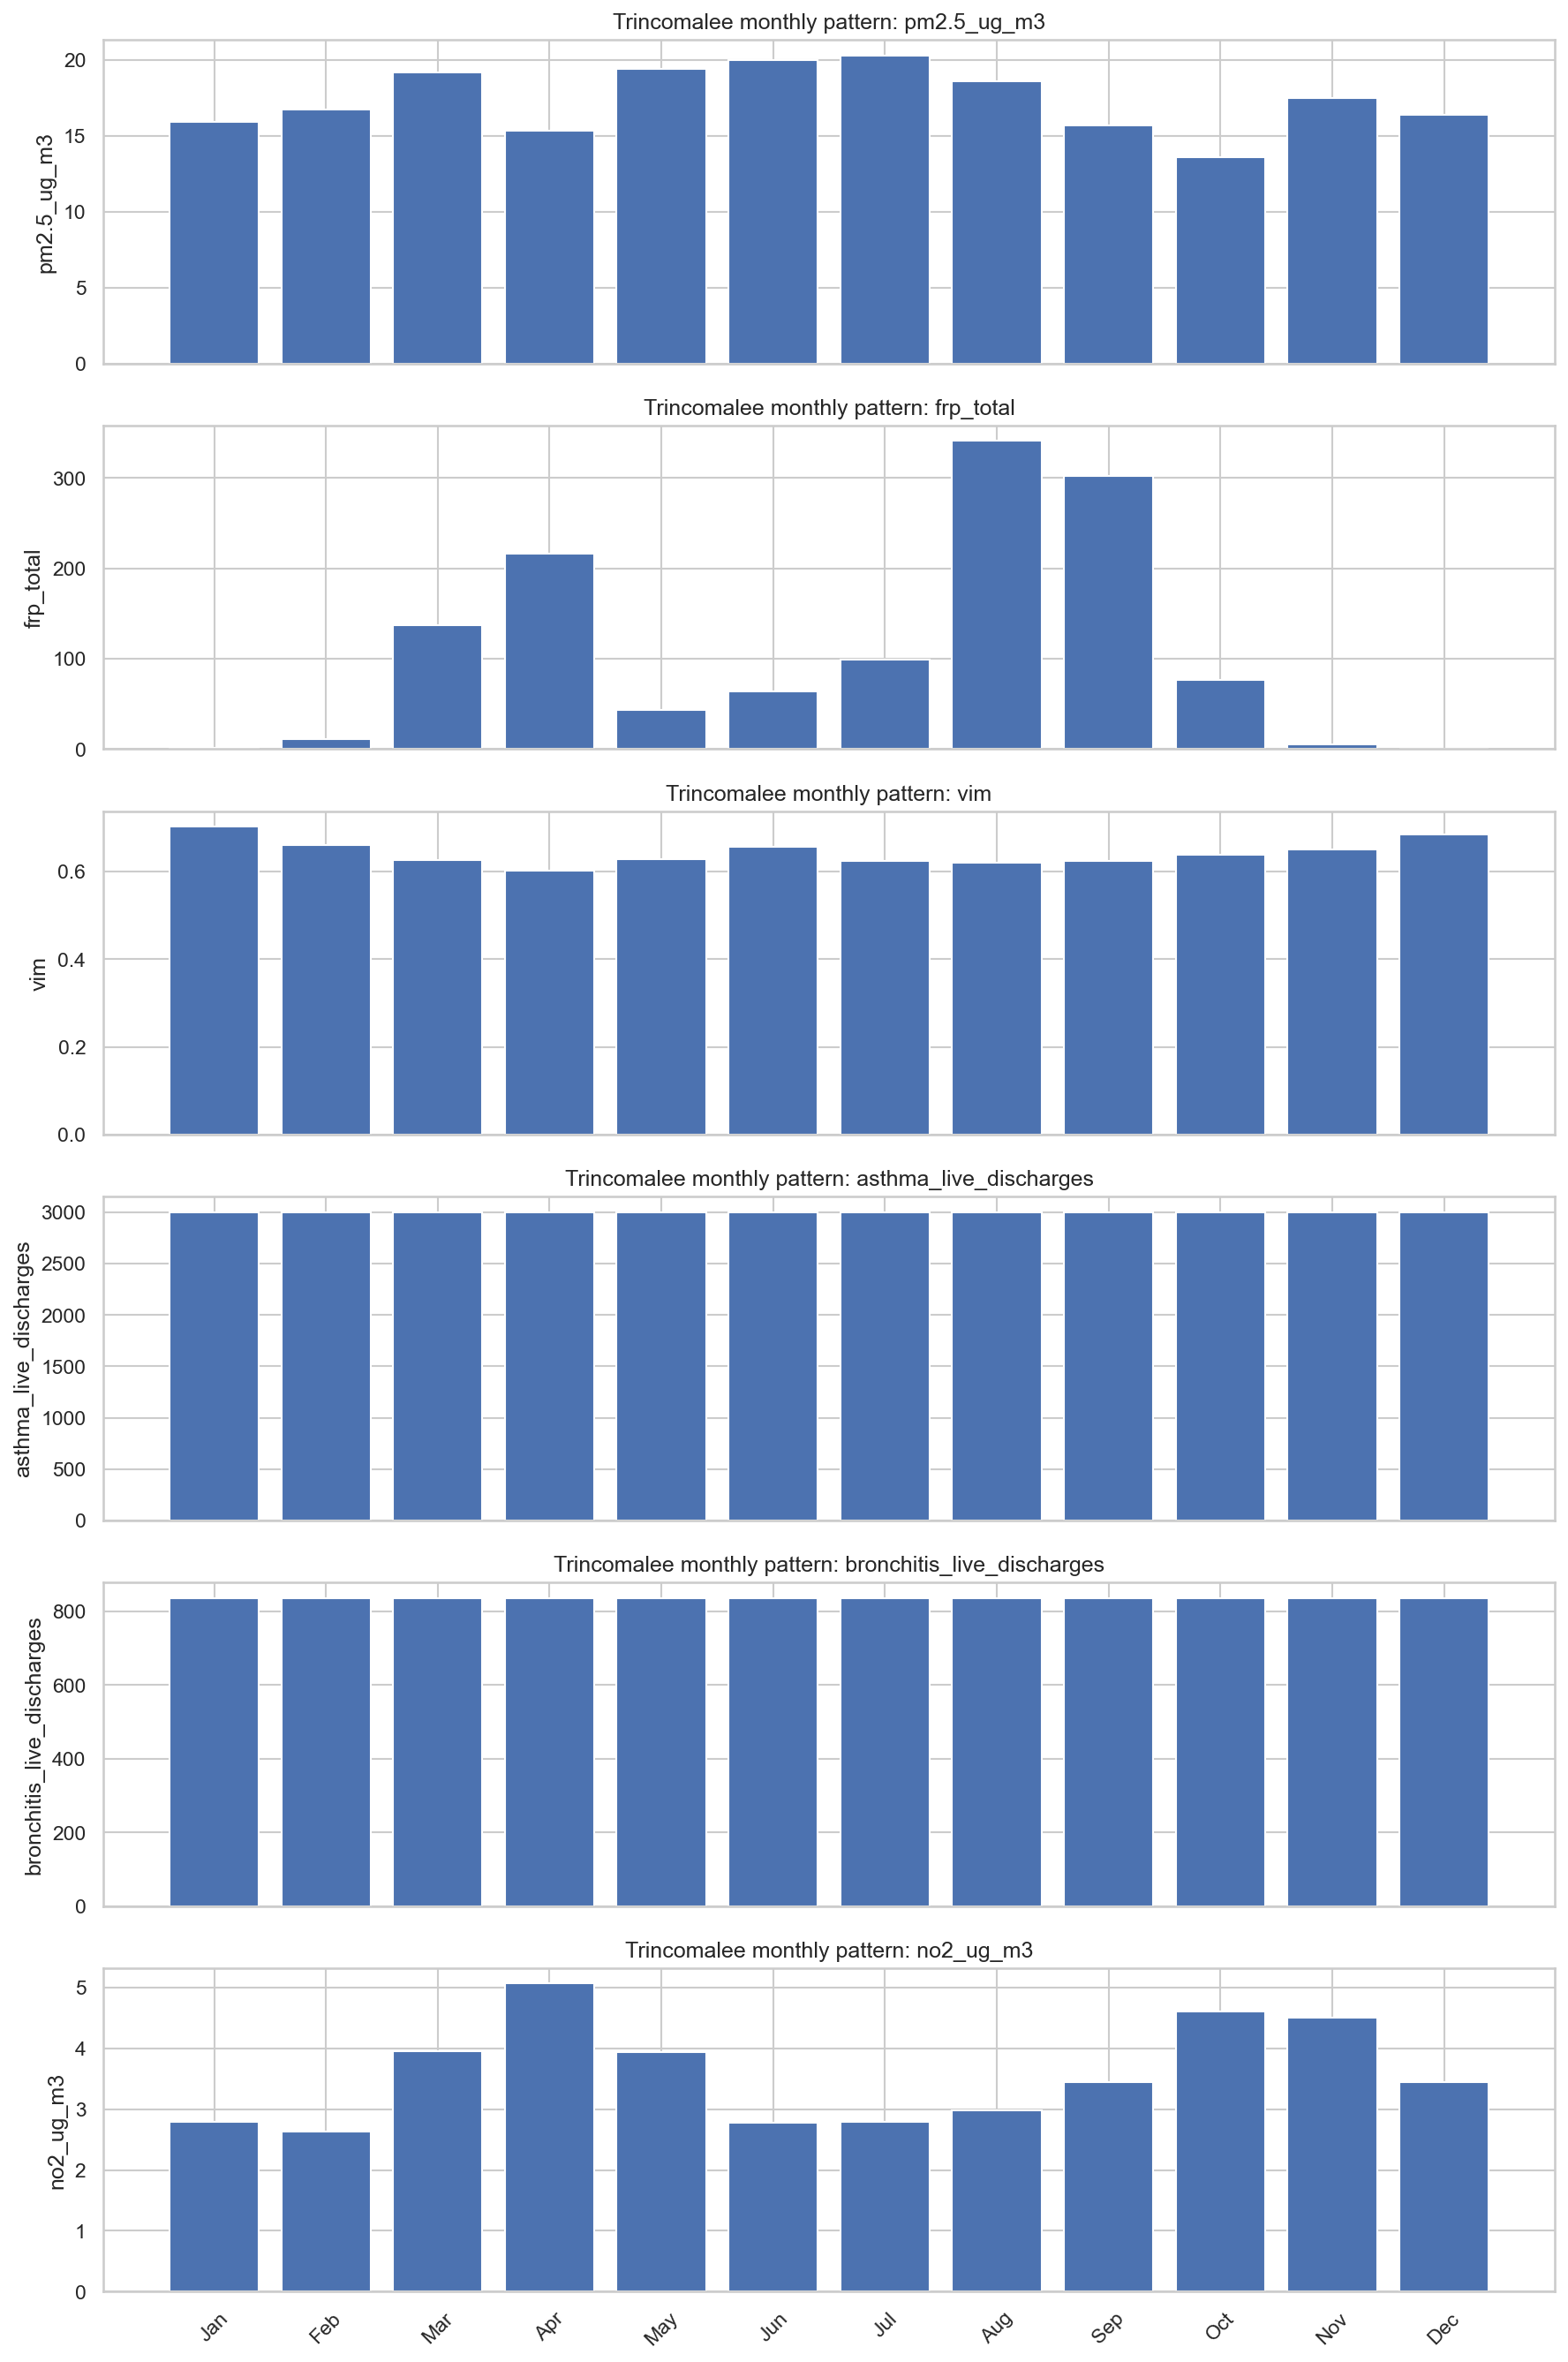

Values plotted in this chart, from the file beside it:
month, pm2.5_ug_m3, frp_total, vim, asthma_live_discharges, bronchitis_live_discharges, no2_ug_m3
January, 15.89, 1.132, 0.7027, 2999, 836.6, 2.797
February, 16.7, 11.01, 0.6614, 2999, 836.6, 2.632
March, 19.14, 137.2, 0.6255, 2999, 836.6, 3.957
April, 15.34, 216.1, 0.6019, 2999, 836.6, 5.061
May, 19.37, 42.86, 0.6288, 2999, 836.6, 3.931
June, 19.95, 63.99, 0.6561, 2999, 836.6, 2.775
July, 20.29, 98.53, 0.6253, 2999, 836.6, 2.789
August, 18.59, 340.8, 0.6202, 2999, 836.6, 2.982
September, 15.68, 301.7, 0.6243, 2999, 836.6, 3.445
October, 13.59, 76.6, 0.6379, 2999, 836.6, 4.608
November, 17.44, 4.848, 0.65, 2999, 836.6, 4.507
December, 16.37, 0.26, 0.6843, 2999, 836.6, 3.448
